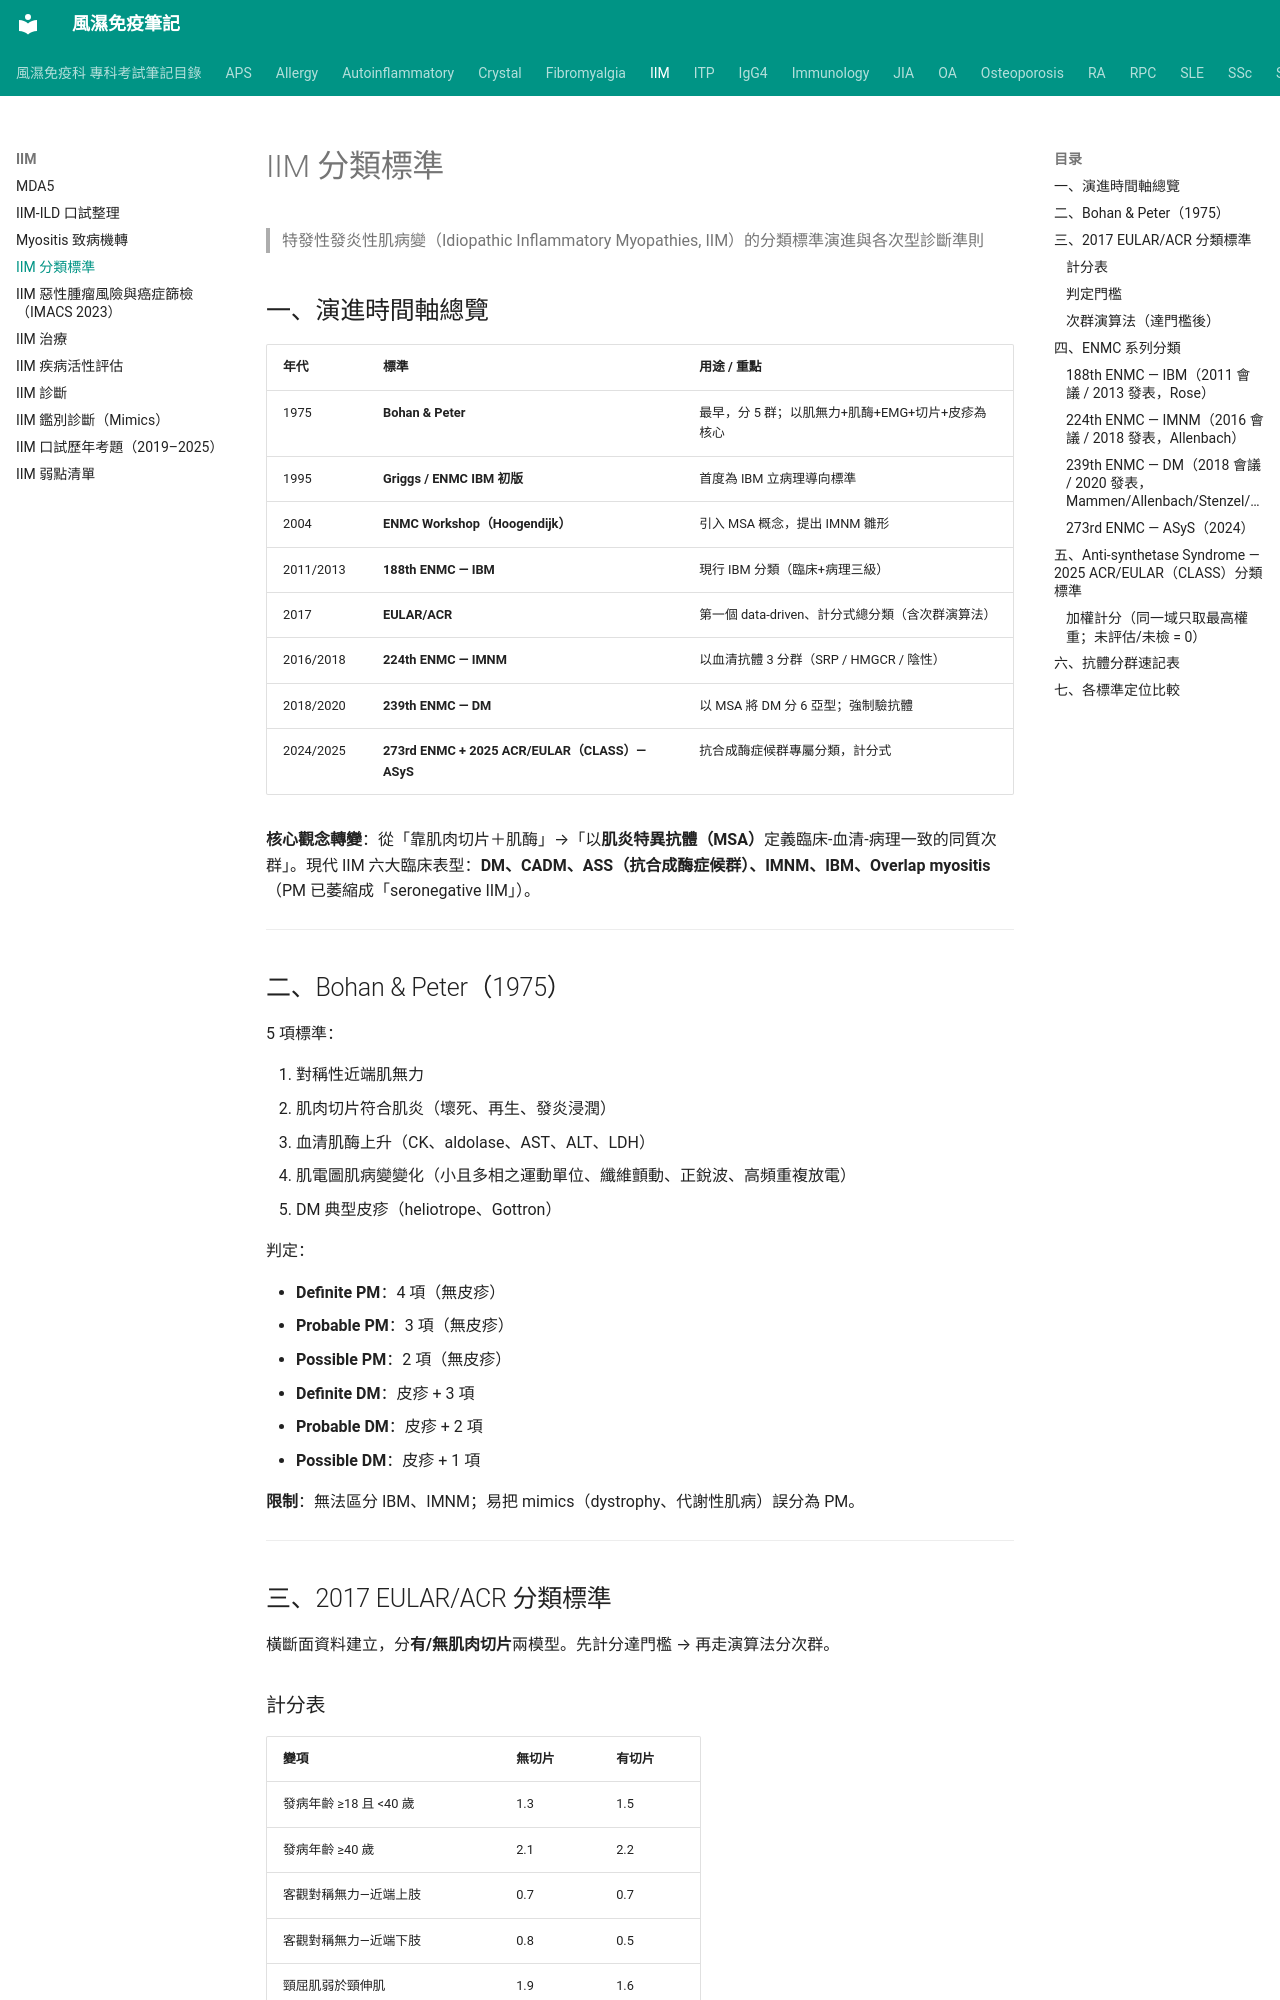

repository: tsaiming1014/rheum-note · page: IIM/IIM_分類標準/index.html · generator: mkdocs

# IIM 分類標準

> 特發性發炎性肌病變（Idiopathic Inflammatory Myopathies, IIM）的分類標準演進與各次型診斷準則

## 一、演進時間軸總覽

| 年代 | 標準 | 用途 / 重點 |
|---|---|---|
| 1975 | **Bohan & Peter** | 最早，分 5 群；以肌無力+肌酶+EMG+切片+皮疹為核心 |
| 1995 | **Griggs / ENMC IBM 初版** | 首度為 IBM 立病理導向標準 |
| 2004 | **ENMC Workshop（Hoogendijk）** | 引入 MSA 概念，提出 IMNM 雛形 |
| 2011/2013 | **188th ENMC — IBM** | 現行 IBM 分類（臨床+病理三級） |
| 2017 | **EULAR/ACR** | 第一個 data-driven、計分式總分類（含次群演算法） |
| 2016/2018 | **224th ENMC — IMNM** | 以血清抗體 3 分群（SRP / HMGCR / 陰性） |
| 2018/2020 | **239th ENMC — DM** | 以 MSA 將 DM 分 6 亞型；強制驗抗體 |
| 2024/2025 | **273rd ENMC + 2025 ACR/EULAR（CLASS）— ASyS** | 抗合成酶症候群專屬分類，計分式 |

**核心觀念轉變**：從「靠肌肉切片＋肌酶」→「以**肌炎特異抗體（MSA）**定義臨床-血清-病理一致的同質次群」。現代 IIM 六大臨床表型：**DM、CADM、ASS（抗合成酶症候群）、IMNM、IBM、Overlap myositis**（PM 已萎縮成「seronegative IIM」）。

---

## 二、Bohan & Peter（1975）

5 項標準：

1. 對稱性近端肌無力
2. 肌肉切片符合肌炎（壞死、再生、發炎浸潤）
3. 血清肌酶上升（CK、aldolase、AST、ALT、LDH）
4. 肌電圖肌病變變化（小且多相之運動單位、纖維顫動、正銳波、高頻重複放電）
5. DM 典型皮疹（heliotrope、Gottron）

判定：

- **Definite PM**：4 項（無皮疹）
- **Probable PM**：3 項（無皮疹）
- **Possible PM**：2 項（無皮疹）
- **Definite DM**：皮疹 + 3 項
- **Probable DM**：皮疹 + 2 項
- **Possible DM**：皮疹 + 1 項

**限制**：無法區分 IBM、IMNM；易把 mimics（dystrophy、代謝性肌病）誤分為 PM。

---

## 三、2017 EULAR/ACR 分類標準

橫斷面資料建立，分**有/無肌肉切片**兩模型。先計分達門檻 → 再走演算法分次群。
